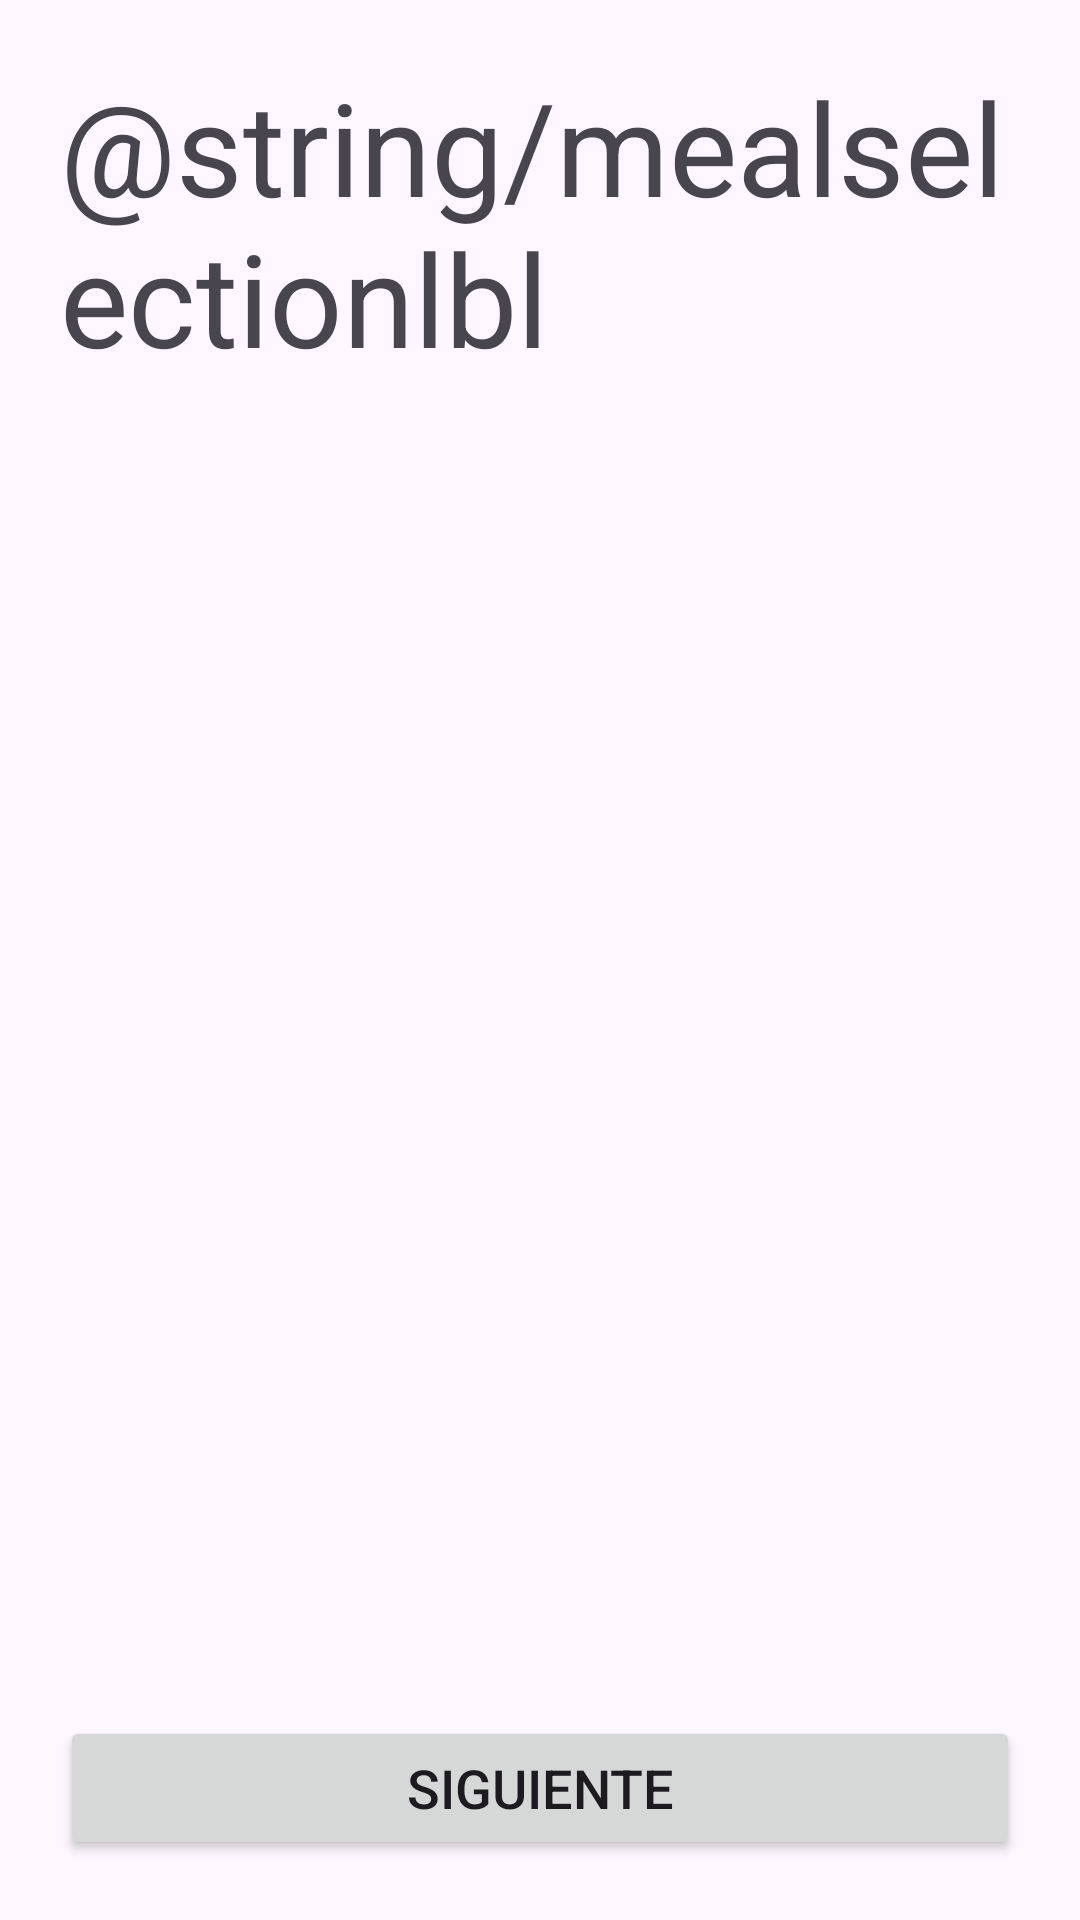

Android layout source for this screen:
<!-- AndroidManifest.xml: application theme Theme.NutriTECPaciente -->
<!-- res/layout/activity_meal_time_selection.xml -->
<?xml version="1.0" encoding="utf-8"?>
<androidx.constraintlayout.widget.ConstraintLayout xmlns:android="http://schemas.android.com/apk/res/android"
    xmlns:app="http://schemas.android.com/apk/res-auto"
    xmlns:tools="http://schemas.android.com/tools"
    android:layout_width="match_parent"
    android:layout_height="match_parent"
    android:padding="20sp"
    tools:context=".MealTimeSelectionActivity">

    <LinearLayout
        android:id="@+id/linearLayout"
        android:layout_width="match_parent"
        android:layout_height="match_parent"
        android:orientation="vertical"
        app:layout_constraintEnd_toEndOf="parent"
        app:layout_constraintHorizontal_bias="0.0"
        app:layout_constraintStart_toStartOf="parent"
        app:layout_constraintTop_toTopOf="parent">

        <TextView
            android:id="@+id/mealSelectionlbl"
            android:layout_width="match_parent"
            android:layout_height="wrap_content"
            android:text="@string/mealselectionlbl"
            android:textSize="43sp" />

        <Space
            android:layout_width="match_parent"
            android:layout_height="65sp" />

        <RadioGroup
            android:id="@+id/mealTimeSelecctor"
            android:layout_width="match_parent"
            android:layout_height="wrap_content">


        </RadioGroup>

    </LinearLayout>

    <Button
        android:id="@+id/goToCconsumables_btn"
        android:layout_width="match_parent"
        android:layout_height="wrap_content"
        android:text="Siguiente"
        android:textSize="18sp"
        app:layout_constraintBottom_toBottomOf="@+id/linearLayout"
        tools:layout_editor_absoluteX="20dp" />

</androidx.constraintlayout.widget.ConstraintLayout>
<!-- resources referenced by this layout -->
<resources>
  <style name="Theme.NutriTECPaciente" parent="Base.Theme.NutriTECPaciente" />
  <style name="Base.Theme.NutriTECPaciente" parent="Theme.Material3.DayNight.NoActionBar">
          
          <item name="colorPrimary">#9F9F9F</item>
          <item name="colorPrimaryVariant">@color/purple_700</item>
          <item name="colorOnPrimary">@color/white</item>
          
          <item name="colorSecondary">@color/teal_200</item>
          <item name="colorSecondaryVariant">@color/teal_700</item>
          <item name="colorOnSecondary">@color/black</item>
          
          <item name="android:statusBarColor">?attr/colorPrimaryVariant</item>
          
      </style>
  <!-- not gathered from this repository: default colours our renderer supplied (Android Studio template values) -->
  <color name="purple_700">#FF3700B3</color>
  <color name="teal_200">#FF03DAC5</color>
  <color name="teal_700">#FF018786</color>
  <color name="black">#FF000000</color>
  <color name="white">#FFFFFFFF</color>
</resources>
